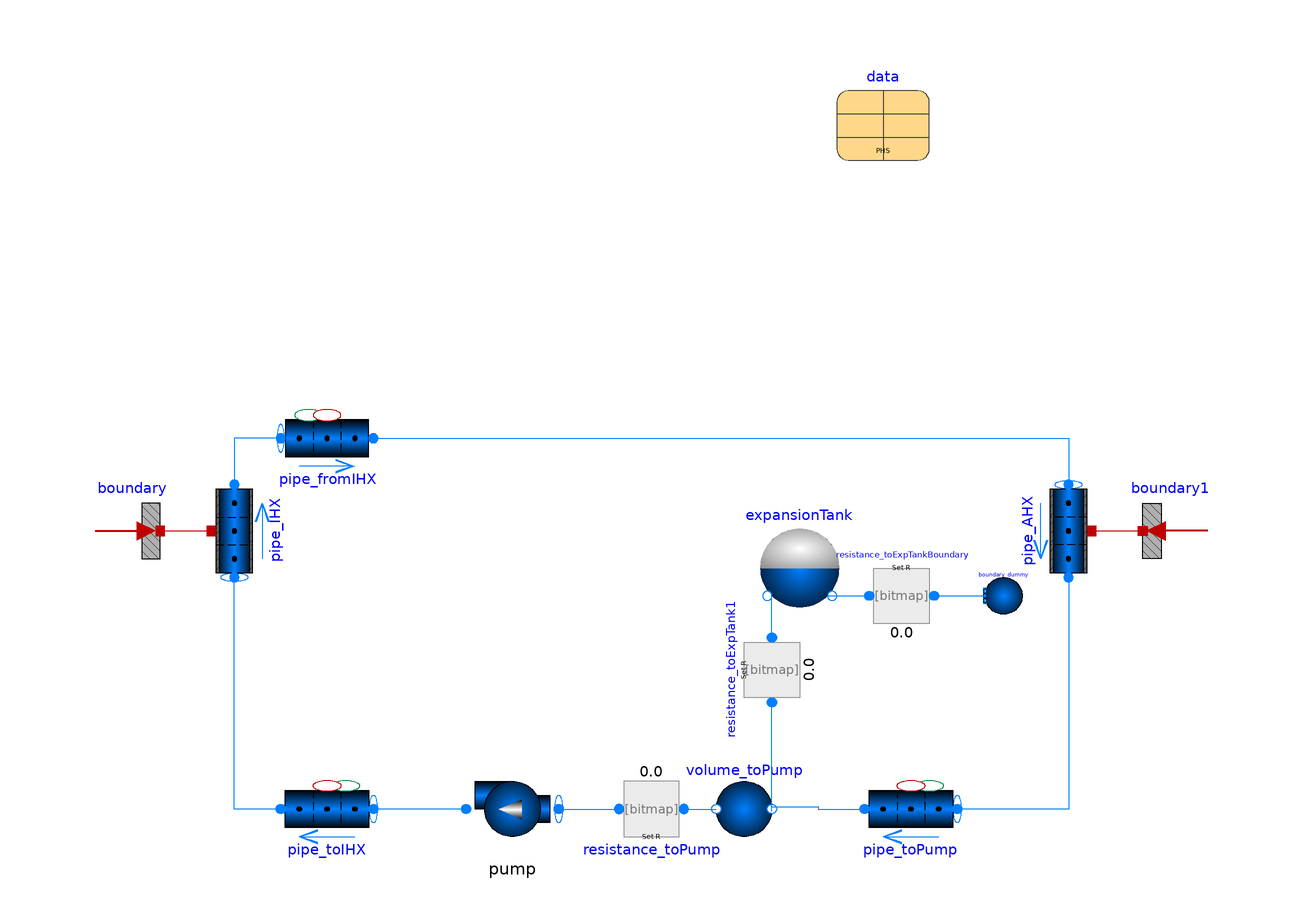

The Modelica model whose source follows is shown above as a component diagram (icons at their Placement, wires along their Line points).

model IHTS

  replaceable package Medium =
      TRANSFORM.Media.Fluids.Sodium.ConstantPropertyLiquidSodium
    "Primary heat system medium" annotation(choicesAllMatching=true);

  Fluid.Machines.Pump pump(
    controlType="m_flow",
    T_start=data.T_start_cold,
    m_flow_nominal=data.m_flow_IHX_IHTS,
    redeclare package Medium = Medium,
    dp_nominal=400000) annotation (Placement(transformation(
        extent={{-10,10},{10,-10}},
        rotation=180,
        origin={-30,-60})));
  Fluid.Pipes.GenericPipe_MultiTransferSurface pipe_toIHX(
    T_a_start=data.T_IHX_inletIHTS,
    m_flow_a_start=data.m_flow_IHX_IHTS,
    redeclare model Geometry =
        TRANSFORM.Fluid.ClosureRelations.Geometry.Models.DistributedVolume_1D.StraightPipe
        (dimension=data.D_pipes_IHTStofromHXs, length=0.5*data.length_pipes_IHTStofromHXs),
    redeclare package Medium = Medium,
    p_a_start=400000)
    annotation (Placement(transformation(extent={{-60,-70},{-80,-50}})));

  Fluid.Pipes.GenericPipe_MultiTransferSurface pipe_fromIHX(
    T_a_start=data.T_IHX_outletIHTS,
    m_flow_a_start=data.m_flow_IHX_IHTS,
    redeclare model Geometry =
        TRANSFORM.Fluid.ClosureRelations.Geometry.Models.DistributedVolume_1D.StraightPipe
        (dimension=data.D_pipes_IHTStofromHXs, length=data.length_pipes_IHTStofromHXs),
    redeclare package Medium = Medium,
    p_a_start=300000)
    annotation (Placement(transformation(extent={{-80,10},{-60,30}})));

  Fluid.Pipes.GenericPipe_MultiTransferSurface pipe_toPump(
    T_a_start=data.T_IHX_inletIHTS,
    m_flow_a_start=data.m_flow_IHX_IHTS,
    redeclare model Geometry =
        TRANSFORM.Fluid.ClosureRelations.Geometry.Models.DistributedVolume_1D.StraightPipe
        (dimension=data.D_pipes_IHTStofromHXs, length=0.5*data.length_pipes_IHTStofromHXs),
    redeclare package Medium = Medium,
    p_a_start=100000)
    annotation (Placement(transformation(extent={{66,-70},{46,-50}})));

  Fluid.Volumes.ExpansionTank expansionTank(
    A=1,
    V0=0.001,
    level_start=1,
    h_start=data.h_start_IHTS_cold,
    redeclare package Medium = Medium)
    annotation (Placement(transformation(extent={{22,-18},{42,2}})));
  Fluid.Volumes.MixingVolume volume_toPump(
    redeclare model Geometry =
        Fluid.ClosureRelations.Geometry.Models.LumpedVolume.Cylinder (crossArea=
           1),
    redeclare package Medium = Medium,
    nPorts_b=1,
    nPorts_a=2)
    annotation (Placement(transformation(extent={{30,-70},{10,-50}})));
  Fluid.FittingsAndResistances.SpecifiedResistance resistance_toPump(R=1/data.m_flow_IHX_IHTS,
      redeclare package Medium = Medium)
    annotation (Placement(transformation(extent={{-10,-70},{10,-50}})));
  Fluid.BoundaryConditions.Boundary_pT boundary_dummy(
    T=data.T_start_cold,
    p=data.p_start + 0.75e5,
    redeclare package Medium = Medium,
    nPorts=1) annotation (Placement(transformation(extent={{80,-18},{72,-10}})));
  Fluid.FittingsAndResistances.SpecifiedResistance resistance_toExpTankBoundary(R=1e6,
      redeclare package Medium = Medium) annotation (Placement(transformation(
        extent={{10,-10},{-10,10}},
        rotation=180,
        origin={54,-14})));
  Fluid.Pipes.GenericPipe_withWall pipe_IHX(
    redeclare model HeatTransfer =
        Fluid.ClosureRelations.HeatTransfer.Models.DistributedPipe_1D.Nus_SinglePhase_2Region,
    use_HeatTransferOuter=true,
    nParallel=data.nTubes,
    T_a_start=data.T_IHX_inletIHTS,
    T_b_start=data.T_IHX_outletIHTS,
    m_flow_a_start=data.m_flow_IHX_IHTS,
    T_a1_start=data.T_IHX_inletIHTS,
    T_a2_start=data.T_IHX_outletIHTS,
    redeclare package Medium = Medium,
    redeclare package Material = Media.Solids.SS304,
    redeclare model Geometry =
        TRANSFORM.Fluid.ClosureRelations.Geometry.Models.DistributedVolume_1D.Pipe_Wall.StraightPipe
        (
        dimension=data.D_tube_inner,
        length=data.length_tube,
        nR=3,
        th_wall=data.th_tubewall,
        angle=1.5707963267949),
    p_a_start=350000) annotation (Placement(transformation(
        extent={{-10,-10},{10,10}},
        rotation=90,
        origin={-90,0})));

  Data.SFR_PHS data
    annotation (Placement(transformation(extent={{40,80},{60,100}})));
  Fluid.FittingsAndResistances.SpecifiedResistance resistance_toExpTank1(
      redeclare package Medium = Medium, R=1/data.m_flow_IHX_IHTS) annotation (
      Placement(transformation(
        extent={{10,-10},{-10,10}},
        rotation=270,
        origin={26,-30})));
  Fluid.Pipes.GenericPipe_withWall pipe_AHX(
    redeclare model HeatTransfer =
        Fluid.ClosureRelations.HeatTransfer.Models.DistributedPipe_1D.Nus_SinglePhase_2Region,
    use_HeatTransferOuter=true,
    m_flow_a_start=data.m_flow_IHX_IHTS,
    redeclare package Medium = Medium,
    redeclare package Material = Media.Solids.SS304,
    nParallel=3*data.nTubes_AHX,
    T_a_start=data.T_IHX_outletIHTS,
    T_b_start=data.T_IHX_inletIHTS,
    T_a1_start=data.T_IHX_outletIHTS,
    T_a2_start=data.T_IHX_inletIHTS,
    redeclare model Geometry =
        TRANSFORM.Fluid.ClosureRelations.Geometry.Models.DistributedVolume_1D.Pipe_Wall.StraightPipe
        (
        nR=3,
        dimension=data.D_tube_inner_AHX,
        length=data.length_tube_AHX,
        th_wall=data.th_tubewall_AHX),
    p_a_start=200000) annotation (Placement(transformation(
        extent={{10,10},{-10,-10}},
        rotation=90,
        origin={90,0})));

  HeatAndMassTransfer.BoundaryConditions.Heat.HeatFlow_multi boundary(nPorts=
        pipe_IHX.geometry.nV, Q_flow=fill(data.Qth_nominal_IHXs/boundary.nPorts,
        boundary.nPorts))
    annotation (Placement(transformation(extent={{-126,-10},{-106,10}})));
  HeatAndMassTransfer.BoundaryConditions.Heat.HeatFlow_multi boundary1(nPorts=
        pipe_AHX.geometry.nV, Q_flow=fill(data.Qth_nominal_IHXs/boundary1.nPorts,
        boundary1.nPorts))
    annotation (Placement(transformation(extent={{126,-10},{106,10}})));
equation
  connect(pump.port_b, pipe_toIHX.port_a)
    annotation (Line(points={{-40,-60},{-60,-60}}, color={0,127,255}));
  connect(pipe_toIHX.port_b, pipe_IHX.port_a) annotation (Line(points={{-80,-60},
          {-90,-60},{-90,-10}}, color={0,127,255}));
  connect(pipe_fromIHX.port_a, pipe_IHX.port_b)
    annotation (Line(points={{-80,20},{-90,20},{-90,10}}, color={0,127,255}));
  connect(pump.port_a, resistance_toPump.port_a)
    annotation (Line(points={{-20,-60},{-7,-60}}, color={0,127,255}));
  connect(resistance_toPump.port_b, volume_toPump.port_b[1])
    annotation (Line(points={{7,-60},{14,-60}}, color={0,127,255}));
  connect(volume_toPump.port_a[1], resistance_toExpTank1.port_a)
    annotation (Line(points={{26,-60.5},{26,-37}}, color={0,127,255}));
  connect(resistance_toExpTank1.port_b, expansionTank.port_a)
    annotation (Line(points={{26,-23},{26,-14}}, color={0,127,255}));
  connect(expansionTank.port_b, resistance_toExpTankBoundary.port_a)
    annotation (Line(points={{38,-14},{47,-14}}, color={0,127,255}));
  connect(resistance_toExpTankBoundary.port_b, boundary_dummy.ports[1])
    annotation (Line(points={{61,-14},{72,-14}}, color={0,127,255}));
  connect(volume_toPump.port_a[2], pipe_toPump.port_b) annotation (Line(points=
          {{26,-59.5},{36,-59.5},{36,-60},{46,-60}}, color={0,127,255}));
  connect(pipe_fromIHX.port_b, pipe_AHX.port_a)
    annotation (Line(points={{-60,20},{90,20},{90,10}}, color={0,127,255}));
  connect(pipe_AHX.port_b, pipe_toPump.port_a)
    annotation (Line(points={{90,-10},{90,-60},{66,-60}}, color={0,127,255}));
  connect(boundary.port, pipe_IHX.heatPorts)
    annotation (Line(points={{-106,0},{-95,0}}, color={191,0,0}));
  connect(pipe_AHX.heatPorts, boundary1.port)
    annotation (Line(points={{95,0},{106,0}}, color={191,0,0}));
  annotation (Icon(coordinateSystem(preserveAspectRatio=false)), Diagram(
        coordinateSystem(preserveAspectRatio=false)));
end IHTS;